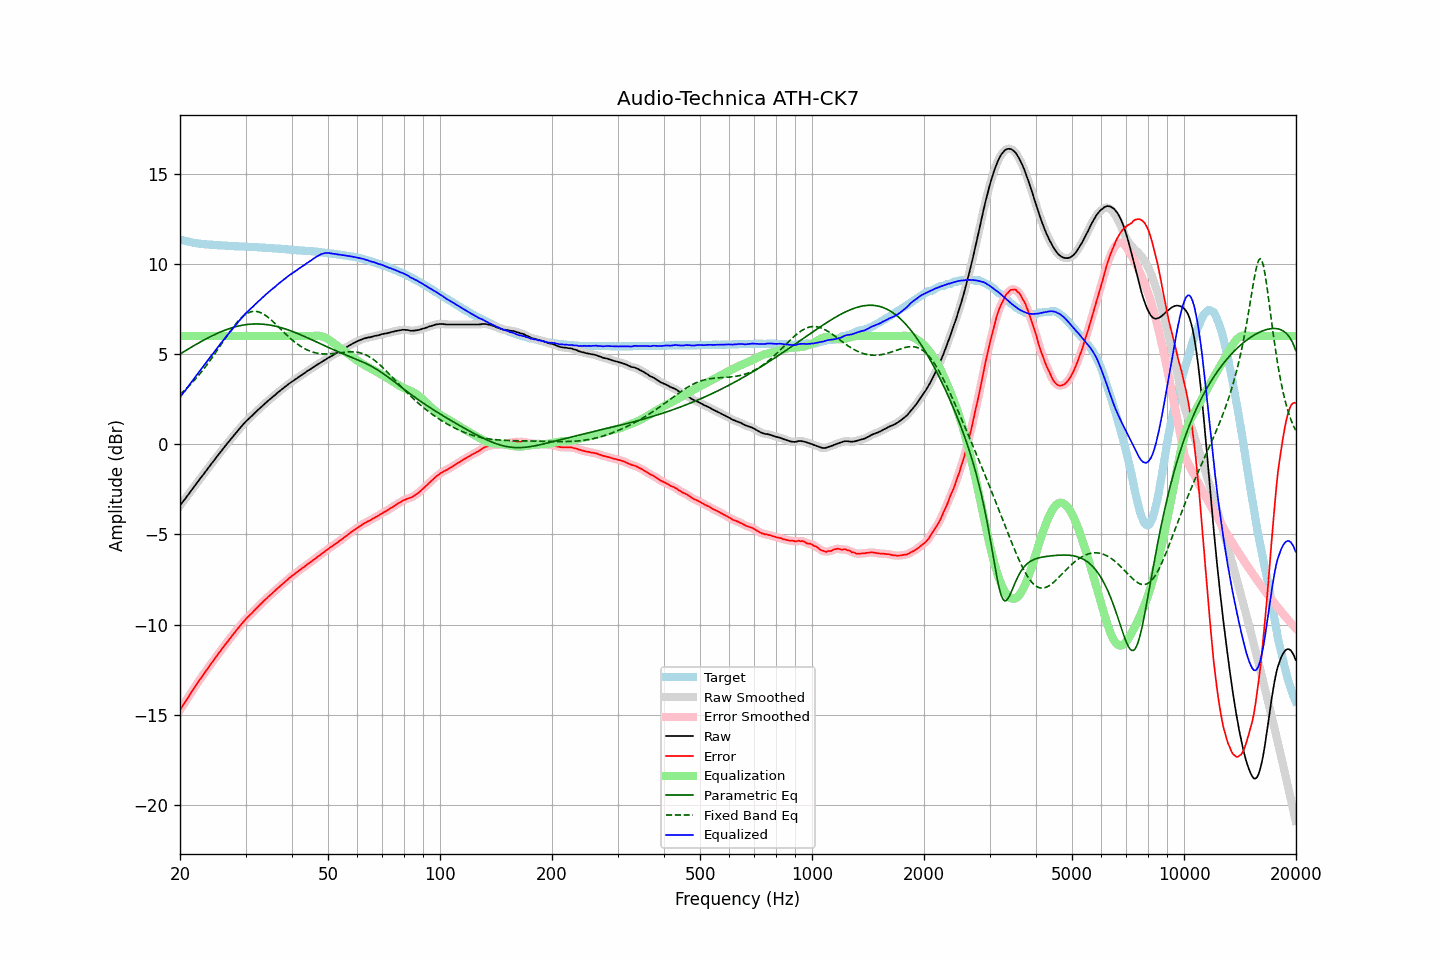

Values plotted in this chart, from the file beside it:
frequency, raw, error, smoothed, error_smoothed, equalization, parametric_eq, fixed_band_eq, equalized_raw, equalized_smoothed, target
20.00, -3.40, -14.75, -3.40, -14.75, 6.00, 5.00, 2.76, 2.60, 2.60, 11.35
20.20, -3.28, -14.60, -3.29, -14.61, 6.00, 5.05, 2.84, 2.72, 2.71, 11.32
20.40, -3.16, -14.46, -3.17, -14.47, 6.00, 5.11, 2.92, 2.84, 2.83, 11.30
20.61, -3.06, -14.33, -3.05, -14.33, 6.00, 5.16, 3.00, 2.94, 2.95, 11.28
20.81, -2.93, -14.19, -2.93, -14.19, 6.00, 5.22, 3.09, 3.07, 3.07, 11.26
21.02, -2.81, -14.05, -2.81, -14.05, 6.00, 5.27, 3.18, 3.19, 3.19, 11.24
21.23, -2.69, -13.91, -2.69, -13.91, 6.00, 5.32, 3.27, 3.31, 3.31, 11.22
21.44, -2.57, -13.77, -2.57, -13.77, 6.00, 5.38, 3.36, 3.43, 3.43, 11.20
21.66, -2.46, -13.63, -2.45, -13.63, 6.00, 5.43, 3.45, 3.54, 3.55, 11.18
21.87, -2.33, -13.50, -2.33, -13.49, 6.00, 5.48, 3.55, 3.67, 3.67, 11.16
22.09, -2.21, -13.36, -2.21, -13.36, 6.00, 5.53, 3.65, 3.79, 3.79, 11.14
22.31, -2.09, -13.23, -2.09, -13.23, 6.00, 5.58, 3.76, 3.91, 3.91, 11.13
22.54, -1.98, -13.10, -1.97, -13.10, 6.00, 5.63, 3.86, 4.02, 4.03, 11.12
22.76, -1.85, -12.97, -1.86, -12.97, 6.00, 5.68, 3.97, 4.15, 4.14, 11.11
22.99, -1.74, -12.85, -1.74, -12.84, 6.00, 5.73, 4.08, 4.26, 4.26, 11.10
23.22, -1.62, -12.72, -1.62, -12.71, 6.00, 5.78, 4.19, 4.38, 4.38, 11.09
23.45, -1.50, -12.58, -1.51, -12.59, 6.00, 5.83, 4.31, 4.50, 4.49, 11.08
23.69, -1.39, -12.46, -1.39, -12.46, 6.00, 5.88, 4.43, 4.61, 4.61, 11.07
23.92, -1.27, -12.34, -1.27, -12.34, 6.00, 5.92, 4.55, 4.73, 4.73, 11.07
24.16, -1.15, -12.21, -1.15, -12.21, 6.00, 5.97, 4.67, 4.85, 4.85, 11.06
24.40, -1.03, -12.09, -1.04, -12.09, 6.00, 6.01, 4.80, 4.97, 4.96, 11.06
24.65, -0.92, -11.97, -0.92, -11.97, 6.00, 6.05, 4.93, 5.08, 5.08, 11.05
24.89, -0.80, -11.85, -0.80, -11.85, 6.00, 6.10, 5.06, 5.20, 5.20, 11.05
25.14, -0.68, -11.72, -0.69, -11.72, 6.00, 6.14, 5.19, 5.32, 5.31, 11.04
25.39, -0.57, -11.60, -0.57, -11.60, 6.00, 6.18, 5.32, 5.43, 5.43, 11.03
25.65, -0.46, -11.49, -0.46, -11.48, 6.00, 6.22, 5.45, 5.54, 5.54, 11.02
25.91, -0.35, -11.36, -0.35, -11.36, 6.00, 6.25, 5.58, 5.65, 5.65, 11.01
26.16, -0.23, -11.25, -0.23, -11.24, 6.00, 6.29, 5.72, 5.77, 5.77, 11.01
26.43, -0.12, -11.13, -0.12, -11.13, 6.00, 6.32, 5.85, 5.88, 5.88, 11.01
26.69, -0.00, -11.00, -0.00, -11.01, 6.00, 6.36, 5.98, 6.00, 6.00, 11.00
26.96, 0.10, -10.90, 0.11, -10.89, 6.00, 6.39, 6.11, 6.10, 6.11, 11.00
27.23, 0.21, -10.77, 0.22, -10.78, 6.00, 6.42, 6.23, 6.21, 6.22, 10.99
27.50, 0.33, -10.66, 0.33, -10.66, 6.00, 6.45, 6.36, 6.33, 6.33, 10.99
27.77, 0.44, -10.55, 0.44, -10.55, 6.00, 6.47, 6.48, 6.44, 6.44, 10.99
28.05, 0.55, -10.43, 0.54, -10.44, 6.00, 6.50, 6.59, 6.55, 6.54, 10.98
28.33, 0.65, -10.33, 0.65, -10.33, 6.00, 6.52, 6.70, 6.65, 6.65, 10.97
28.62, 0.75, -10.22, 0.75, -10.21, 6.00, 6.54, 6.81, 6.75, 6.75, 10.97
28.90, 0.86, -10.10, 0.86, -10.11, 6.00, 6.56, 6.91, 6.86, 6.86, 10.96
29.19, 0.97, -9.99, 0.96, -10.00, 6.00, 6.58, 7.00, 6.97, 6.96, 10.96
29.48, 1.07, -9.89, 1.07, -9.89, 6.00, 6.60, 7.08, 7.07, 7.07, 10.96
29.78, 1.17, -9.79, 1.17, -9.79, 6.00, 6.61, 7.15, 7.17, 7.17, 10.96
30.08, 1.26, -9.69, 1.26, -9.69, 6.00, 6.63, 7.21, 7.26, 7.26, 10.96
30.38, 1.35, -9.60, 1.35, -9.60, 6.00, 6.64, 7.26, 7.35, 7.35, 10.94
30.68, 1.43, -9.52, 1.43, -9.51, 6.00, 6.65, 7.31, 7.43, 7.43, 10.94
30.99, 1.52, -9.43, 1.51, -9.43, 6.00, 6.66, 7.34, 7.52, 7.51, 10.94
31.30, 1.60, -9.34, 1.60, -9.34, 6.00, 6.66, 7.36, 7.60, 7.60, 10.94
31.61, 1.69, -9.24, 1.69, -9.24, 6.00, 6.67, 7.37, 7.69, 7.69, 10.93
31.93, 1.77, -9.15, 1.77, -9.15, 6.00, 6.67, 7.37, 7.77, 7.77, 10.92
32.24, 1.86, -9.07, 1.86, -9.06, 6.00, 6.67, 7.35, 7.86, 7.86, 10.92
32.57, 1.94, -8.97, 1.94, -8.98, 6.00, 6.67, 7.33, 7.94, 7.94, 10.91
32.89, 2.02, -8.89, 2.02, -8.89, 6.00, 6.66, 7.30, 8.02, 8.02, 10.91
33.22, 2.11, -8.80, 2.10, -8.80, 6.00, 6.66, 7.26, 8.11, 8.10, 10.91
33.55, 2.19, -8.71, 2.19, -8.71, 6.00, 6.65, 7.21, 8.19, 8.19, 10.89
33.89, 2.27, -8.62, 2.27, -8.62, 6.00, 6.64, 7.15, 8.27, 8.27, 10.89
34.23, 2.35, -8.54, 2.35, -8.54, 6.00, 6.63, 7.09, 8.35, 8.35, 10.89
34.57, 2.43, -8.45, 2.42, -8.46, 6.00, 6.62, 7.02, 8.43, 8.42, 10.88
34.92, 2.50, -8.38, 2.50, -8.37, 6.00, 6.60, 6.95, 8.50, 8.50, 10.87
35.27, 2.58, -8.29, 2.57, -8.29, 6.00, 6.59, 6.87, 8.58, 8.57, 10.87
35.62, 2.65, -8.21, 2.65, -8.21, 6.00, 6.57, 6.78, 8.65, 8.65, 10.86
35.97, 2.72, -8.14, 2.72, -8.13, 6.00, 6.55, 6.70, 8.72, 8.72, 10.85
... 635 more rows
